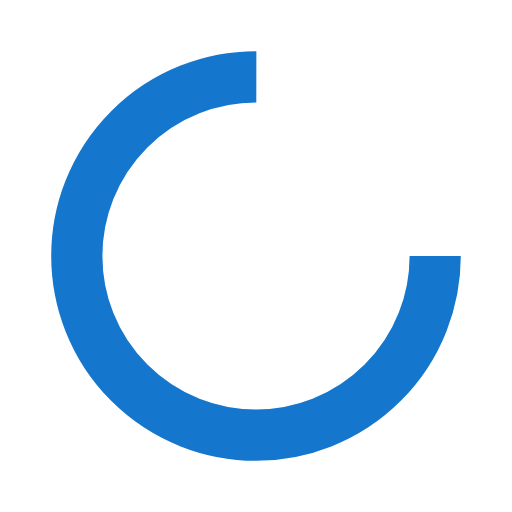
t = 0.00 s
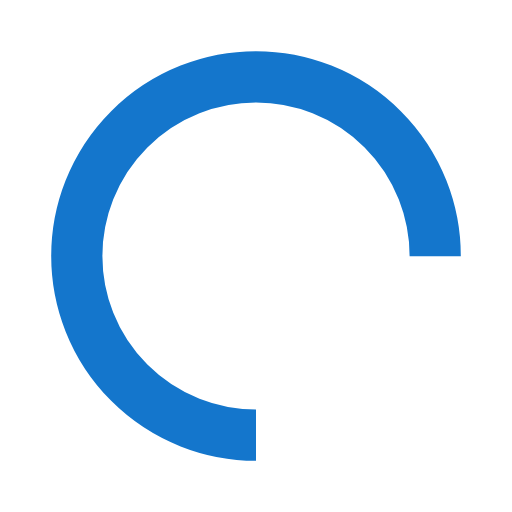
t = 0.25 s
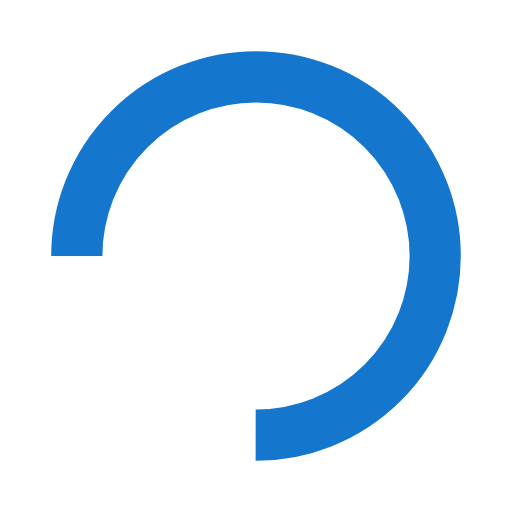
t = 0.50 s
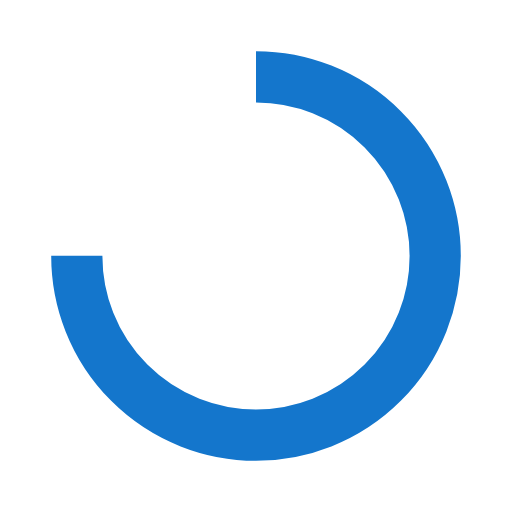
t = 0.75 s

The animated SVG that drew these frames (rendered in a browser with its animation timeline set to each time). Animation: 1 SMIL element (animateTransform=1); one cycle of 1.00 s, repeats indefinitely.

<svg width="100px"  height="100px"  xmlns="http://www.w3.org/2000/svg" viewBox="0 0 100 100" preserveAspectRatio="xMidYMid" class="lds-rolling" style="background: none;"><circle cx="50" cy="50" fill="none" ng-attr-stroke="{{config.color}}" ng-attr-stroke-width="{{config.width}}" ng-attr-r="{{config.radius}}" ng-attr-stroke-dasharray="{{config.dasharray}}" stroke="#1476cc" stroke-width="10" r="35" stroke-dasharray="164.93361431346415 56.97787143782138" transform="rotate(161.922 50 50)"><animateTransform attributeName="transform" type="rotate" calcMode="linear" values="0 50 50;360 50 50" keyTimes="0;1" dur="1s" begin="0s" repeatCount="indefinite"></animateTransform></circle></svg>